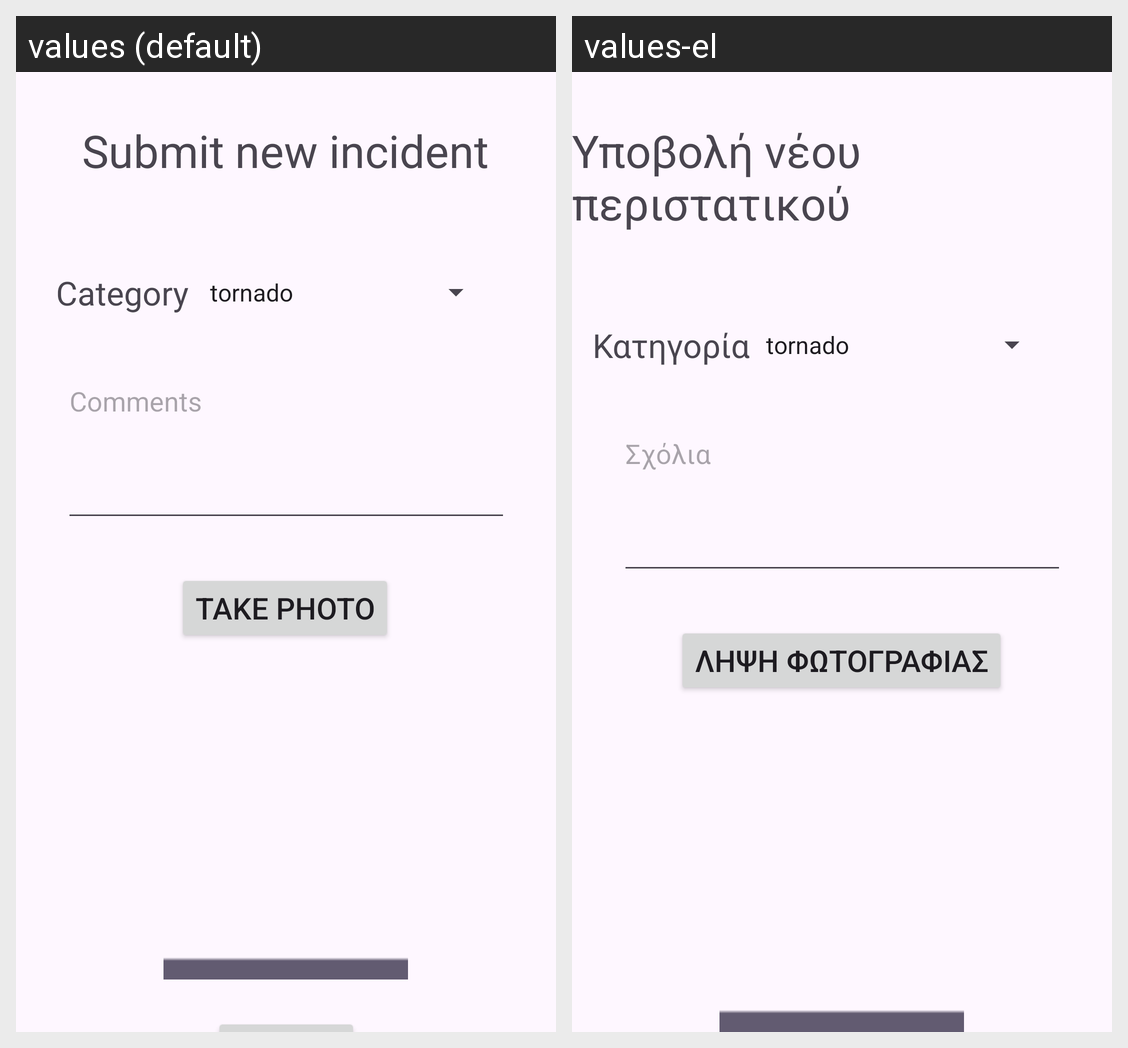

The same Android screen rendered under two of its app's locales, left to right. List the strings drawn on it with the default value and each locale's translation.
Android screen res/layout/fragment_submit_incident.xml rendered under 2 locales, left to right: values (default), values-el. Device: Nexus 5 (rendered at 1080×1920; each locale shown at half size, 540×960, under a caption strip naming it); theme Theme.SmartAlertProject.
Strings drawn on this screen, with the default value and each locale's value (text and hints the layout hard-codes, and strings that could not be matched under every locale, appear in the picture but are not listed):

submitNewIncidentHeader
  values: Submit new incident
  values-el: Υποβολή νέου περιστατικού

commentsSubmitIncidentLabel
  values: Comments
  values-el: Σχόλια

selectCategoryHeaderMessage
  values: Category
  values-el: Κατηγορία

fragmentCameraTakePhotoBtnText
  values: Take photo
  values-el: Λήψη φωτογραφίας
